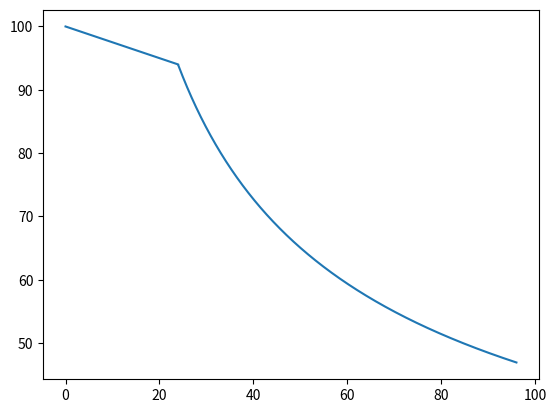

Write the Python code that produced this figure.
import matplotlib.pyplot as plt
import math


def score(star_time_hours):
    if star_time_hours <= 24:
        return (((-(1/4)) * star_time_hours) + 100)

    return ((1 / math.sqrt(star_time_hours)) * 460)


def plot_score():
    xAxis = [x / 60 for x in range(0, 96 * 60)]
    yAxis = [score(x) for x in xAxis]
    plt.plot(xAxis, yAxis)

    plt.show()


if __name__ == "__main__":
    plot_score()